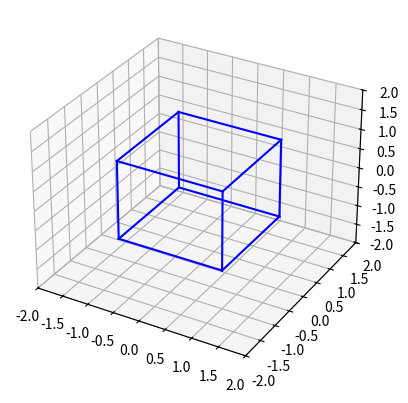

The script that saved this image:
import numpy as np
import matplotlib.pyplot as plt
from mpl_toolkits.mplot3d import Axes3D
import matplotlib.animation as animation

# Define the cube corners in each octant
cube = np.array([[1, 1, 1], [1, -1, 1], [-1, -1, 1], [-1, 1, 1],
                 [1, 1, -1], [1, -1, -1], [-1, -1, -1], [-1, 1, -1]])

# Define the connections between the corners to form the cube
connections = [(0, 1), (1, 2), (2, 3), (3, 0),
               (4, 5), (5, 6), (6, 7), (7, 4),
               (0, 4), (1, 5), (2, 6), (3, 7)]

# Create a figure and axis
fig = plt.figure()
ax = fig.add_subplot(111, projection='3d')
ax.set_xlim([-2, 2])
ax.set_ylim([-2, 2])
ax.set_zlim([-2, 2])

# Initialize the cube plot
lines = [ax.plot([], [], [], 'b-')[0] for _ in range(len(connections))]

# Define the angle increment for each frame
angle_increment = 0.05

def update(frame):
    # Calculate the rotation matrix around the y-axis
    theta = frame * angle_increment
    rot_matrix_y = np.array([[np.cos(theta), 0, np.sin(theta)],
                              [0, 1, 0],
                              [-np.sin(theta), 0, np.cos(theta)]])

    # Apply the rotation matrix to the cube
    rotated_cube = cube.dot(rot_matrix_y)

    # Update the plot
    for i, (start, end) in enumerate(connections):
        lines[i].set_xdata([rotated_cube[start, 0], rotated_cube[end, 0]])
        lines[i].set_ydata([rotated_cube[start, 1], rotated_cube[end, 1]])
        lines[i].set_3d_properties([rotated_cube[start, 2], rotated_cube[end, 2]])

    return lines

# Create an animation
ani = animation.FuncAnimation(fig, update, frames=range(0, 100), interval=50, blit=True)

# Display the animation
plt.show()
